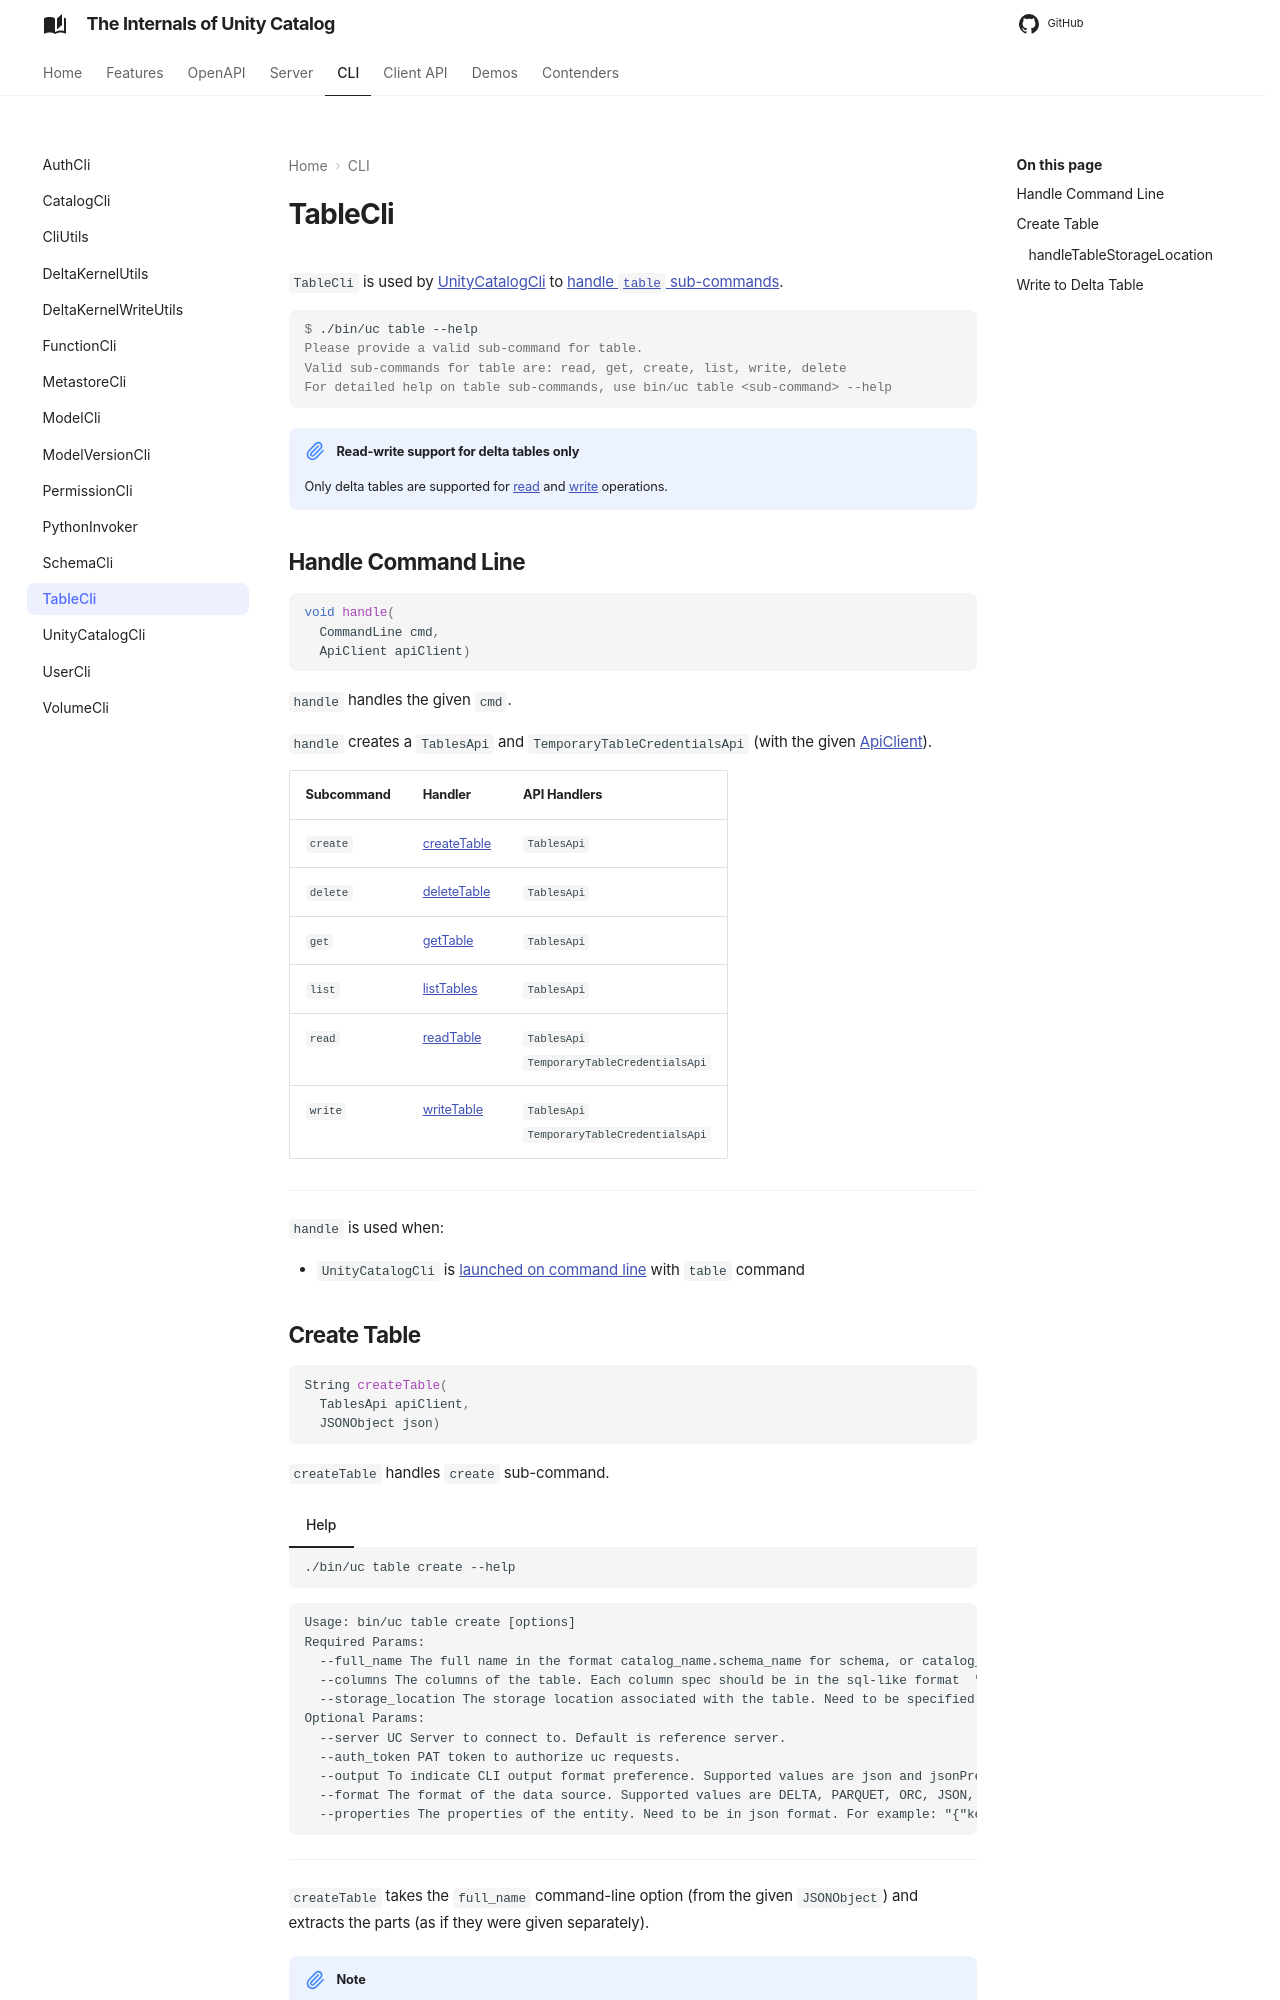

repository: japila-books/unity-catalog-internals · page: cli/TableCli/index.html · generator: mkdocs

# TableCli

`TableCli` is used by [UnityCatalogCli](UnityCatalogCli.md) to [handle `table` sub-commands](#handle).

```console
$ ./bin/uc table --help
Please provide a valid sub-command for table.
Valid sub-commands for table are: read, get, create, list, write, delete
For detailed help on table sub-commands, use bin/uc table <sub-command> --help
```

!!! note "Read-write support for delta tables only"
    Only delta tables are supported for [read](#readTable) and [write](#writeTable) operations.

## Handle Command Line { #handle }

```java
void handle(
  CommandLine cmd,
  ApiClient apiClient)
```

`handle` handles the given `cmd`.

`handle` creates a `TablesApi` and `TemporaryTableCredentialsApi` (with the given [ApiClient](../client/ApiClient.md)).

Subcommand | Handler | API Handlers
-|-|-
 `create` | [createTable](#createTable) | `TablesApi`
 `delete` | [deleteTable](#deleteTable) | `TablesApi`
 `get` | [getTable](#getTable) | `TablesApi`
 `list` | [listTables](#listTables) | `TablesApi`
 `read` | [readTable](#readTable) | `TablesApi`<br>`TemporaryTableCredentialsApi`
 `write` | [writeTable](#writeTable) | `TablesApi`<br>`TemporaryTableCredentialsApi`

---

`handle` is used when:

* `UnityCatalogCli` is [launched on command line](UnityCatalogCli.md#main) with `table` command
